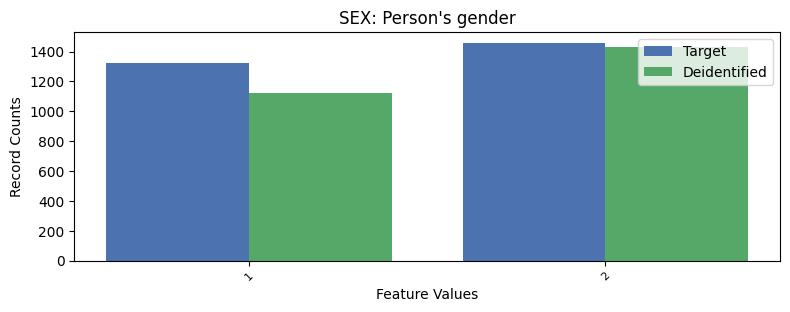

Values plotted in this chart, from the file beside it:
, SEX, count_target, count_deidentified
0, 2, 1458, 1428
1, 1, 1324, 1123
